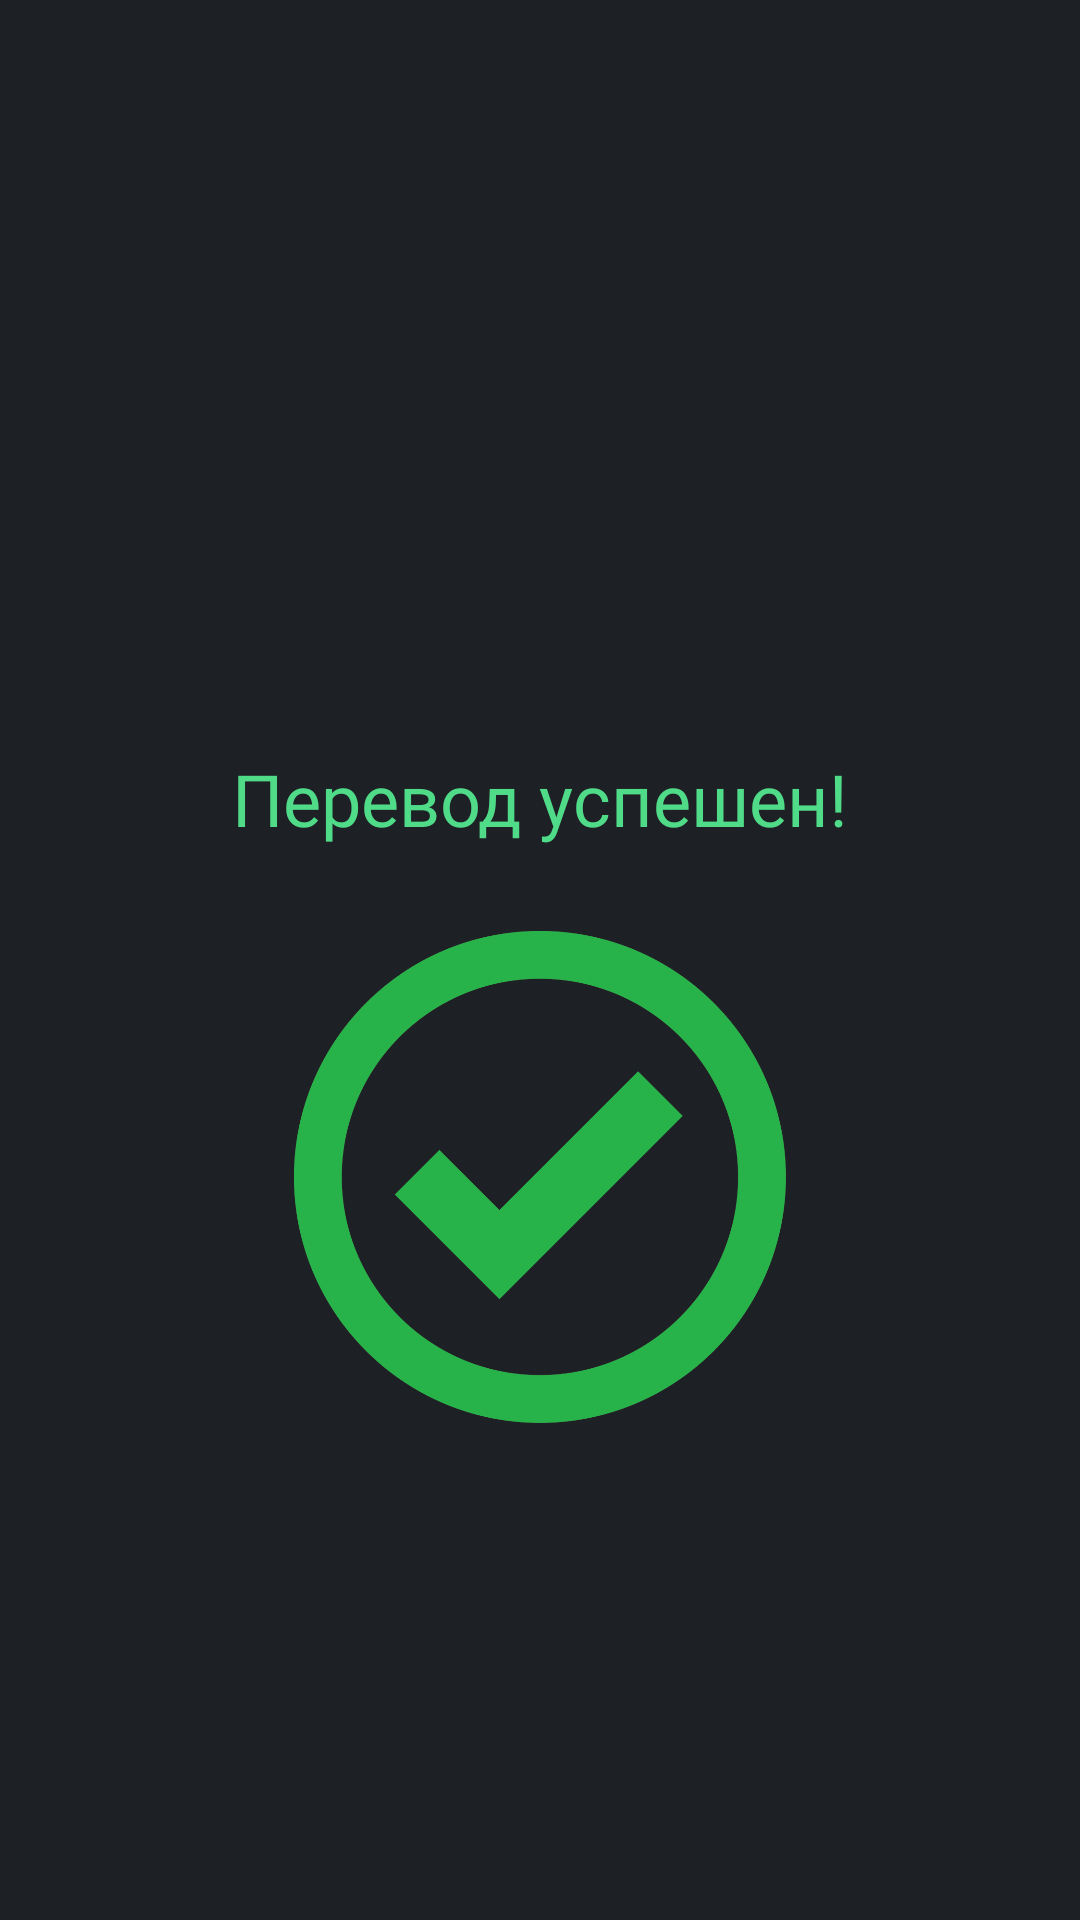

The Android layout XML behind this screen, and the referenced resources:
<!-- AndroidManifest.xml: application theme Theme.OzonMobile -->
<!-- res/layout/activity_success.xml -->
<?xml version="1.0" encoding="utf-8"?>
<androidx.constraintlayout.widget.ConstraintLayout xmlns:android="http://schemas.android.com/apk/res/android"
    xmlns:app="http://schemas.android.com/apk/res-auto"
    xmlns:tools="http://schemas.android.com/tools"
    android:layout_width="match_parent"
    android:layout_height="match_parent"
    tools:context=".SuccessActivity"
    android:background="@color/greybg">

    <TextView
        android:id="@+id/successMessageTextView"
        android:layout_width="wrap_content"
        android:layout_height="wrap_content"
        android:layout_gravity="center"
        android:layout_marginTop="250dp"
        android:fontFamily="@font/gteestiprodisplay_bold"
        android:text="Перевод успешен!"
        android:textColor="@color/green"
        android:textSize="24sp"
        app:layout_constraintEnd_toEndOf="parent"
        app:layout_constraintStart_toStartOf="parent"
        app:layout_constraintTop_toTopOf="parent" />

    <ImageView
        android:id="@+id/imageView"
        android:layout_width="164dp"
        android:layout_height="220dp"
        android:src="@drawable/ic_galka"
        app:layout_constraintEnd_toEndOf="parent"
        app:layout_constraintStart_toStartOf="parent"
        app:layout_constraintTop_toBottomOf="@+id/successMessageTextView" />


</androidx.constraintlayout.widget.ConstraintLayout>
<!-- resources referenced by this layout -->
<resources>
  <color name="green">#50db89</color>
  <color name="greybg">#1d2024</color>
  <!-- drawable ic_galka: png bitmap (drawable, 77789 bytes) -->
  <style name="Theme.OzonMobile" parent="Base.Theme.OzonMobile" />
  <style name="Base.Theme.OzonMobile" parent="Theme.Material3.DayNight.NoActionBar">
          <item name="colorPrimary">@color/cardViewGrey</item>
          <item name="colorOnPrimary">@color/white</item>
      </style>
  <color name="cardViewGrey">#2a2d31</color>
  <color name="white">#FFFFFFFF</color>
</resources>
